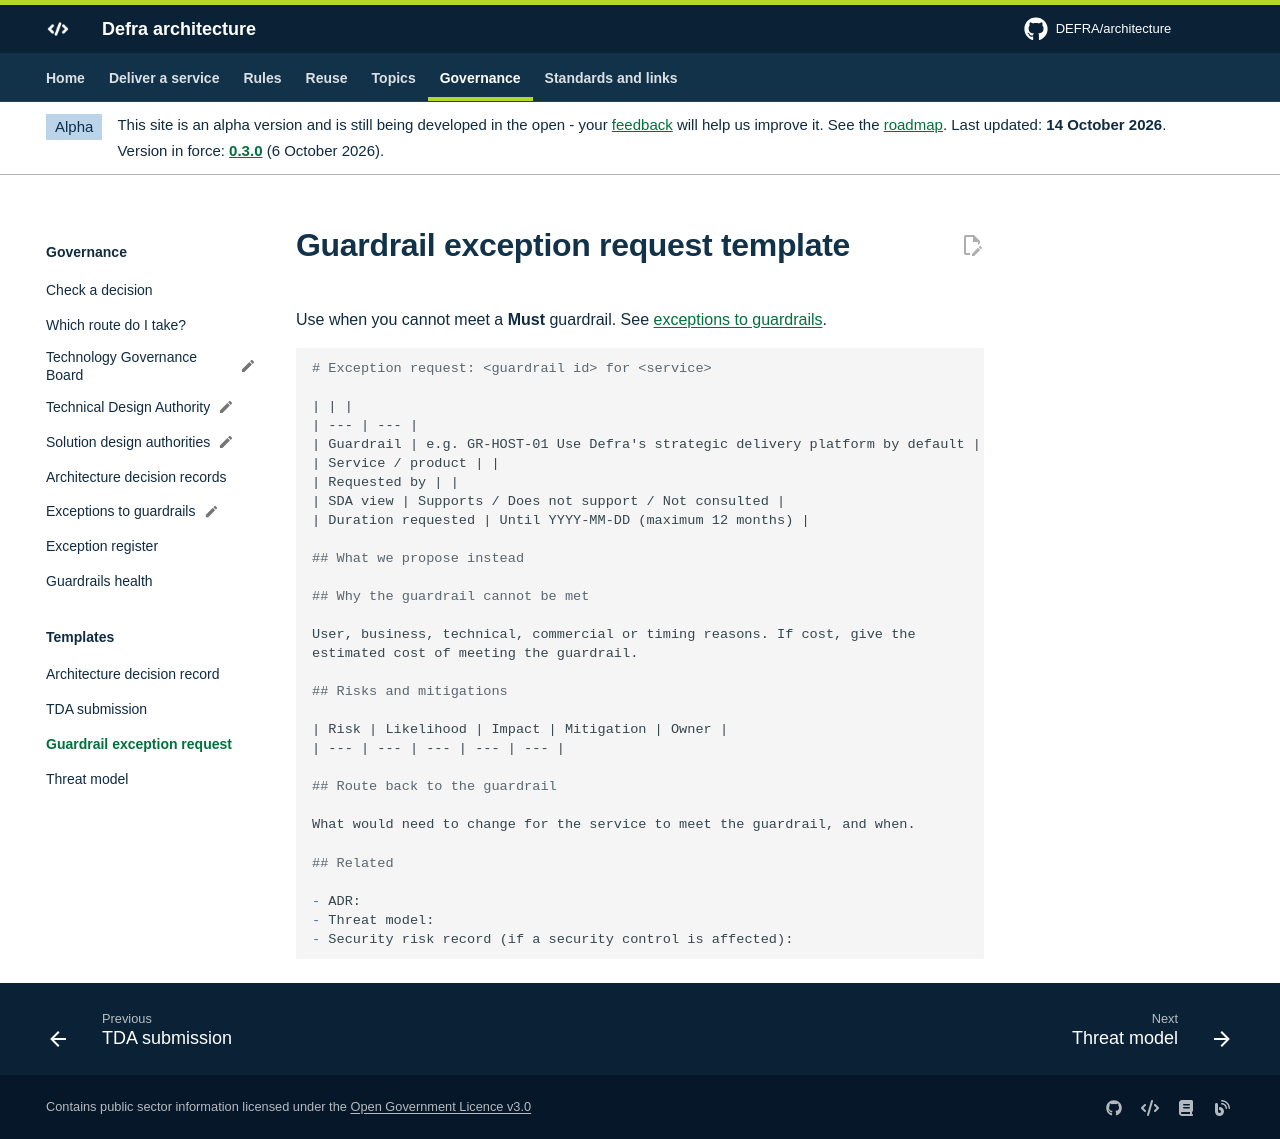

repository: DEFRA/architecture · page: governance/templates/exception-request/index.html · generator: mkdocs

# Guardrail exception request template

Use when you cannot meet a **Must** guardrail. See [exceptions to guardrails](../exceptions.md).

```markdown
# Exception request: <guardrail id> for <service>

| | |
| --- | --- |
| Guardrail | e.g. GR-HOST-01 Use Defra's strategic delivery platform by default |
| Service / product | |
| Requested by | |
| SDA view | Supports / Does not support / Not consulted |
| Duration requested | Until YYYY-MM-DD (maximum 12 months) |

## What we propose instead

## Why the guardrail cannot be met

User, business, technical, commercial or timing reasons. If cost, give the
estimated cost of meeting the guardrail.

## Risks and mitigations

| Risk | Likelihood | Impact | Mitigation | Owner |
| --- | --- | --- | --- | --- |

## Route back to the guardrail

What would need to change for the service to meet the guardrail, and when.

## Related

- ADR:
- Threat model:
- Security risk record (if a security control is affected):
```
